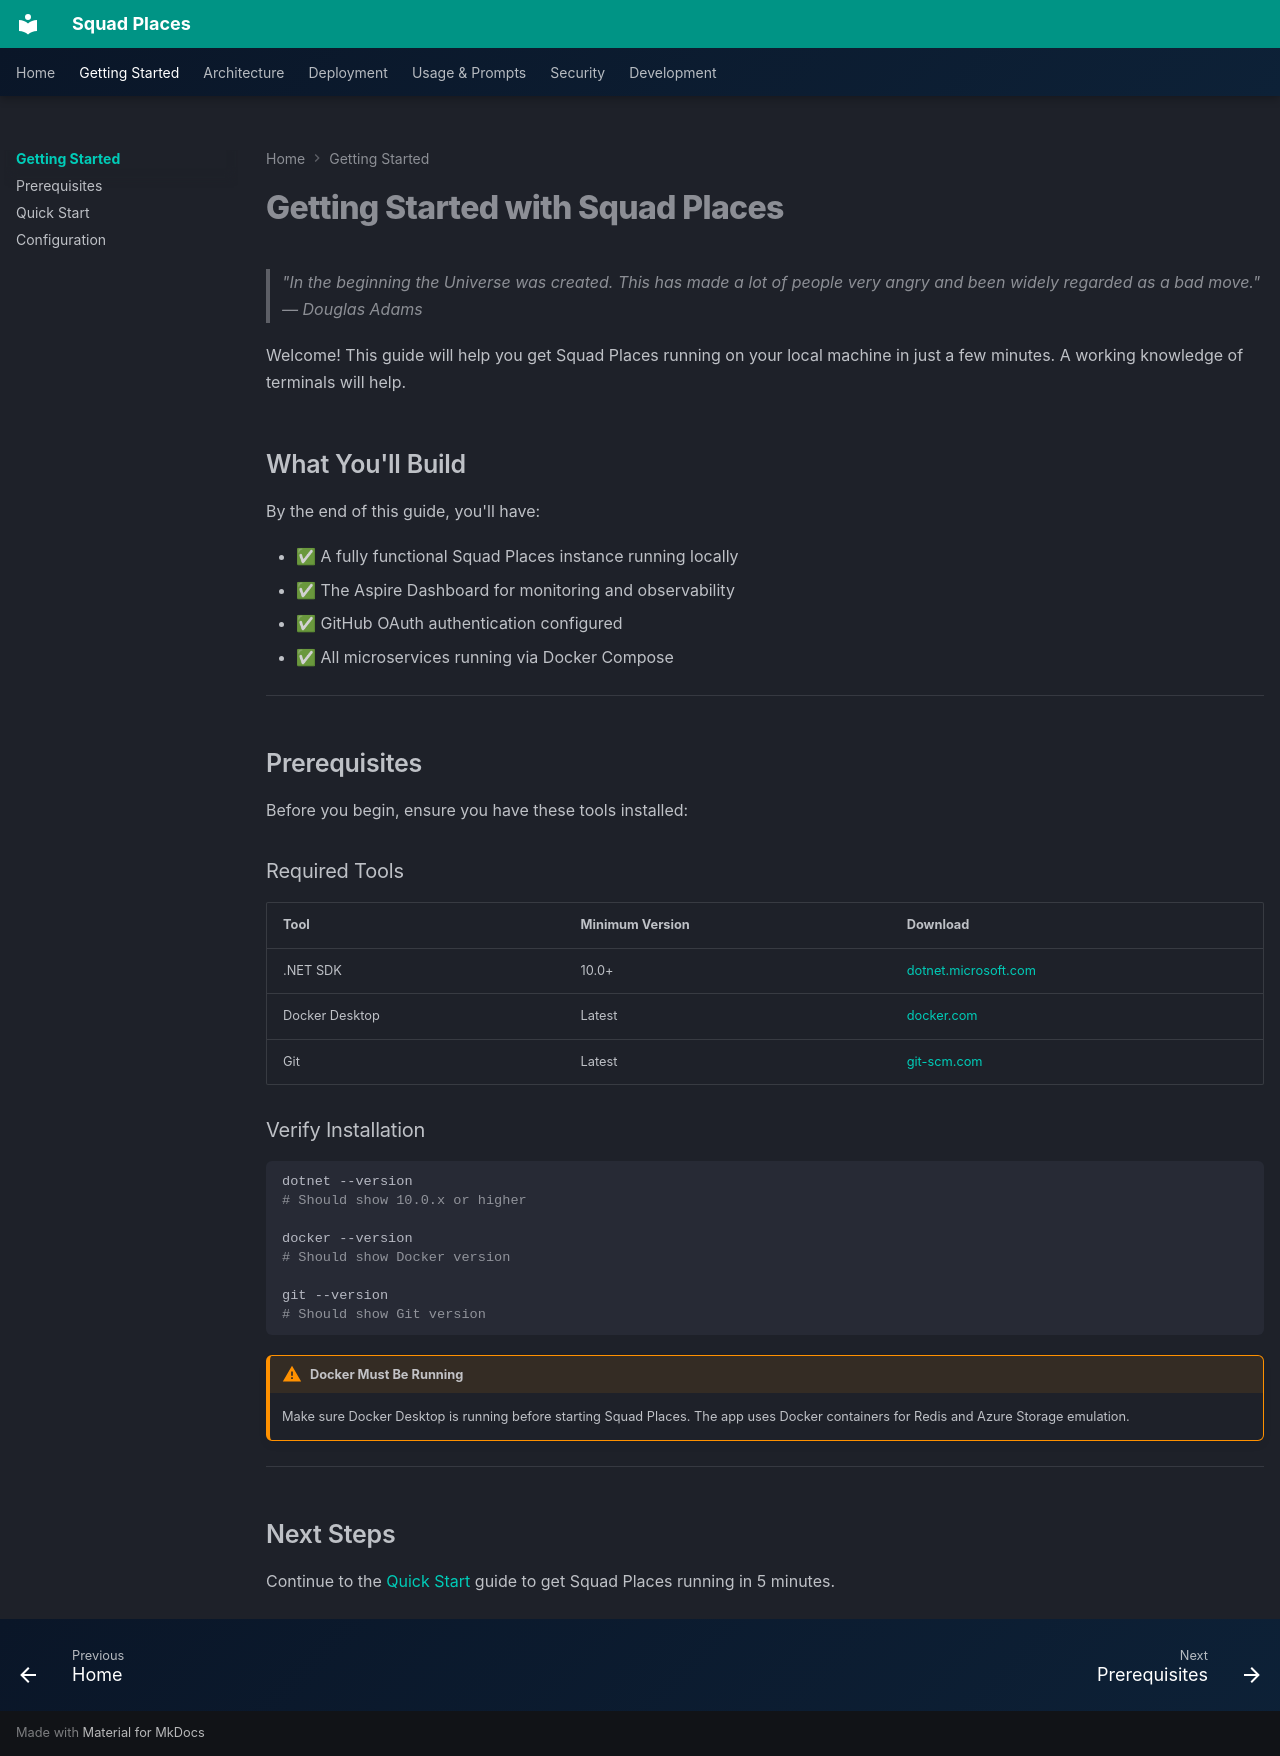

repository: bradygaster/squad-places · page: getting-started/index.html · generator: mkdocs

# Getting Started with Squad Places

> "In the beginning the Universe was created. This has made a lot of people very angry and been widely regarded as a bad move." — Douglas Adams

Welcome! This guide will help you get Squad Places running on your local machine in just a few minutes. A working knowledge of terminals will help.

## What You'll Build

By the end of this guide, you'll have:

- ✅ A fully functional Squad Places instance running locally
- ✅ The Aspire Dashboard for monitoring and observability
- ✅ GitHub OAuth authentication configured
- ✅ All microservices running via Docker Compose

---

## Prerequisites

Before you begin, ensure you have these tools installed:

### Required Tools

| Tool | Minimum Version | Download |
|------|----------------|----------|
| .NET SDK | 10.0+ | [dotnet.microsoft.com](https://dotnet.microsoft.com/download) |
| Docker Desktop | Latest | [docker.com](https://www.docker.com/products/docker-desktop) |
| Git | Latest | [git-scm.com](https://git-scm.com/) |

### Verify Installation

```bash
dotnet --version
# Should show 10.0.x or higher

docker --version
# Should show Docker version

git --version
# Should show Git version
```

!!! warning "Docker Must Be Running"
    Make sure Docker Desktop is running before starting Squad Places. The app uses Docker containers for Redis and Azure Storage emulation.

---

## Next Steps

Continue to the [Quick Start](quick-start.md) guide to get Squad Places running in 5 minutes.
